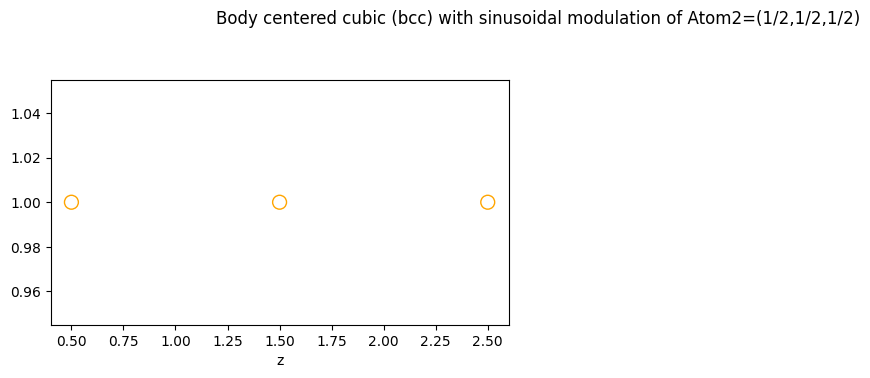

This figure's Python source: (Note: this script raises an exception after producing the figure.)
"""XRD Simulation of a modulated bcc lattice with monoatomic basis"""

import numpy as np
import matplotlib
import matplotlib.pyplot as plt
from matplotlib.colors import LogNorm
from matplotlib.pyplot import figure
matplotlib.rcParams['font.family'] = "sans-serif"
matplotlib.rc('text', usetex=True)
import matplotlib as mpl
mpl.rcParams.update(mpl.rcParamsDefault)



"""K-space creator"""
def kspacecreator(k0, l0, kmax, lmax, deltak):
    k = np.arange(k0-kmax, k0+kmax + deltak, deltak)
    l = np.arange(l0-lmax, l0+lmax + deltak, deltak)
    k2d, l2d = np.meshgrid(k, l)
    Unitary = np.ones((len(k2d), len(l2d)))  # Unitary matrix
    return k2d, l2d, k, Unitary


"""Translation of N unit cells"""
def translation(x, storage_x, storage_y, storage_z, i):
    """Translate atomic positions of X_x position
    """
    x_transl = x + np.array([0, 0, i])
    storage_x.append(x_transl[0])
    storage_y.append(x_transl[1])
    storage_z.append(x_transl[2])
"""Example: 3 unit cells"""


"""Calculate the Unit cell structure factor of N unit cells"""
def Structurefactor(Atom1, Atom2, k2d, l2d, h, Unitary, Amplitude, q_cdw, n, noisefactor, f_list, noise=True):
    """Atomic positions"""
    x_Atom1, y_Atom1, z_Atom1 =  [0],[0],[0] #Atom1[0], Atom1[1], Atom1[2] # must be defined as lists
    x_Atom2, y_Atom2, z_Atom2 =  [0.5],[0.5],[0.5] #Atom2[0], Atom2[1], Atom2[2]
    """Atomic positions modulation: commensurate with q_CDW = q*2*pi/a of atom 2 (1/2, 1/2, 1/2)"""
    # Full translation of Atom1 & Atom2 for 3 unit cells
    for i in range(1, 3+1):  # begins at 1 because unit cell 0 is already given
        translation(np.array([x_Atom1[0], y_Atom1[0], z_Atom1[0]]), x_Atom1, y_Atom1, z_Atom1, i)  # Atom1
        translation(np.array([x_Atom2[0], y_Atom2[0], z_Atom2[0]]), x_Atom2, y_Atom2, z_Atom2, i)  # Atom2
    # Modulation of Atom2 positions with periodic distortion
    for i in range(0, 3+1): # begins with 1 because it evaluates every unit cell
        z_Atom2[i] = z_Atom2[i] + Amplitude*np.sin(q_cdw*2*np.pi*i)
    # Final atomic positions
    Atom1, Atom2 = np.array([x_Atom1, y_Atom1, z_Atom1]), np.array([x_Atom2, y_Atom2, z_Atom2]),
    print("Atom1_z={}, Atom2_z={}".format(np.asarray(Atom1)[2, :], np.asarray(Atom2)[2, :]))
    print("Atom1list={}, Atom2list={}".format(np.asarray(Atom1), np.asarray(Atom2)))
    """Scattering amplitudes F"""
    # Form factors
    F_Atom1_list, F_Atom2_list = [], []
    # Scattering Amplitudes
    for i in range(0, 3+1):
        F_Atom1_list.append(
            f_list[0] * np.exp(-1j * 2 * np.pi * (h * Unitary * Atom1[0, i] + k2d * Atom1[1, i] + l2d * Atom1[2, i]))
        )
        F_Atom2_list.append(
            f_list[1] * np.exp(-1j * 2 * np.pi * (h * Unitary * Atom1[0, i] + k2d * Atom1[1, i] + l2d * Atom1[2, i]))
        )
    F = np.zeros((len(k2d), len(l2d)), dtype=complex)  # Structure factor with dimensions nxn
    atoms_list = [F_Atom1_list, F_Atom2_list]
    pre_F = [np.zeros((len(k2d), len(l2d)))]
    # Zusammenfügen der Formfaktoren für die Atomsorten
    for i in atoms_list:  # put together the lists in a ndarray for each atom with each N positions, to get rid of 3rd dimension (better workaround probably possible...)
        pre_F = np.add(pre_F, i)
    for i in range(len(pre_F)):
        F = F + pre_F[i]
    # F = np.sum(F_Atom1) + np.sum(F_Atom2) # + F_Atom3 + F_Atom4# + 0.1*np.random.rand(len(k2d), len(k2d)) # + F_Ga + F_Al
    """Intensity I"""
    I = np.abs(np.round(F, 3)) ** 2  # I \propto F(Q)^2, F complex
    if noise==True:
        I = I + noisefactor*np.max(I) * np.random.rand(len(k2d), len(k2d))  # Add random noise with maximum noisefactor
    else:
        pass
    #print(Atom2)
    print(I)
    return F, I, Atom1, Atom2, n


"""Exclude K-space points (account for delta-like peaks for N->inf)"""
def excludekpoints(deltak, I, k2d, l2d, kmax, n):
    ##############################################################################
    # # Excluding unallowed K-points (ONLY FOR deltak=/1)
    # k_intlist = np.arange(0, len(k2d), 1)  # erstelle indices aller k-Werte
    # print(k_intlist)
    # for i in range(0, (2 * kmax + 1)):  # LEAVES ONLY INTEGER K-values
    #     #print(range(0,2*kmax+1))
    #     k_intlist = np.delete(k_intlist, i * 9)  # 9 for ∆k=0.1 , 99 for ∆k=0.01, 9 because, the list gets one less each time
    #     #print(k_intlist)
    # for i in k_intlist:  # Set unallowed K-values for intensities to 0
    #     I[:, i] = 0
    # # Exluding unallowed L-points
    # l_intlist = np.arange(0, len(l2d), 1)  # erstelle indices aller l-Werte
    # if deltak == 0.1:
    #     for i in range(0, 2 * kmax + 1):
    #         l_intlist = np.delete(l_intlist, i * 9)  # Lösche jeden zehnten index
    #     for i in l_intlist:  # Set unallowed L-values for intensities to 0
    #         I[i, :] = 0
    # else:
    #     for i in range(0, 2 * kmax * 10 + 1):
    #         l_intlist = np.delete(l_intlist, i * 9)  # Lösche jeden zehnten index
    #     for i in l_intlist:  # Set unallowed L-values for intensities to 0
    #         I[i, :] = 0

    return I
    ##############################################################################


def plotfunction(k2d, l2d, h, k0, l0, kmax, lmax, I, k, n, Amplitude, Atom1, Atom2, savefig=False):
    figure(figsize=(13, 7), dpi=100)
    plt.suptitle(r"Body centered cubic (bcc) with sinusoidal modulation of Atom2=(1/2,1/2,1/2)"
    #"Body centered cubic (bcc), F($\mathbf{Q}$)=$f(1 + e^{-i\pi(h+k+l)})$ \n $I=f^2(2+2\cos(\pi(h+k+l))), f=1$")
    # I_fcc = f^2(4 + 2*(\cos(\pi(h+l)) + \cos(\pi(h-l)) + \cos(\pi(k+h)) + \cos(\pi(k-h))".format(h)
    )
    plt.subplot(2, 2, 1)
    # print(Atom2)
    plt.scatter(1 / 2 * np.ones(n) + np.arange(0, n, 1), np.ones(n), label=r'Atom2=$(\frac{1}{2},\frac{1}{2},\frac{1}{2})$ equilibrium', facecolors='none',
                edgecolors='orange', s=100)
    plt.xlabel('z')
    plt.ylabel('')
    plt.scatter(Atom2[2,:], np.ones(n), label='Atom2=$(0.5,0.5,0.5+{} \sin(2\cdot 1/{} \pi L)$ distorted'.format(Amplitude, n), marker='o')
    plt.legend()
    plt.subplot(2, 2, 2)
    plt.title("Gaussian interpolation")
    plt.imshow(I, cmap='viridis',
               interpolation='gaussian',
               extent=(k0 - kmax, k0 + kmax, l0 - lmax, l0 + lmax),
               origin='lower'
               # norm=LogNorm(vmin=0.1, vmax=np.max(I))
               )
    plt.colorbar()
    plt.xlabel("K(rlu)")
    plt.ylabel("L(rlu)")
    plt.subplot(2, 2, 3)
    plt.scatter(k2d, l2d, c=I, s=I, cmap='viridis', label=r'$I \propto F(\mathbf{Q})^2$')
    plt.colorbar()
    plt.legend(loc='upper right')
    plt.ylabel("L(rlu)")
    plt.xlabel("K(rlu)")
    plt.tight_layout()
    plt.subplot(2, 2, 4)
    plt.title(r'$I(L)=f^2(4 + 2*(\cos(\pi(h+l)) + \cos(\pi(h-l)) + \cos(\pi(k+h)) + \cos(\pi(k-h))+\cos(\pi(k+l)) +\cos(\pi(k-l))), f=1$')
    plt.plot(l2d[:, 0], I[:, 0], ls='--', marker='.', label='K={}'.format(np.round(k[0], 2)), ms=0.1)
    plt.plot(l2d[:, 0], I[:, -1], ls='--', marker='.', label='K={}'.format(np.round(k[-1], 2)), ms=0.1)
    plt.legend(loc='lower center')
    plt.ylabel(r"Intensity $I\propto F(\mathbf{Q})^2$")
    plt.xlabel("L(rlu)")
    if savefig==True:
        plt.savefig("BCC_Modulation1_5unitcells_Ampl={}_H={}.jpg".format(h, Amplitude), dpi=300)
    else:
        pass
    plt.subplots_adjust(wspace=0.3)
    plt.show(block=False)


def main():
    print(__doc__)
    ############################################
    # INPUT
    Atom1 = [[0],[0],[0]]
    Atom2 = [[0.5],[0.5],[0.5]]
    ############################################
    k0, l0, kmax, lmax = 0, 0, 2, 2  #boundaries of K and L for the intensity maps
    deltak = 1  #or 0.1, k-space point distance
    h = 1  #H value in k space
    ############################################
    # MODULATION
    Amplitude = 0 #Distortion amplitude
    q_cdw = 0.1  #Distortion periodicity in 2pi/a
    ############################################
    n = 3  #int(q_cdw**(-1))  # #of unit cells, should be q_cdw**-1
    noisefactor = 0.0 #Corrects noise to noisefactor*np.max(I)
    # Atomic form factors
    f_list = [1, 1] #[f_Atom1, f_Atom2] -->later on q-dependent

    ############################################
    # PROGRAM
    k2d, l2d, k, Unitary = kspacecreator(k0, l0, kmax, lmax, deltak)
    F, I, Atom1, Atom2, n = Structurefactor(Atom1, Atom2, k2d, l2d, h, Unitary, Amplitude, q_cdw, n,
                                            noisefactor, f_list, noise=True)
    I = excludekpoints(deltak, I, k2d, l2d, kmax, n)
    plotfunction(k2d, l2d, h, k0, l0, kmax, lmax, I, k, n, Amplitude, Atom1, Atom2, savefig=False)
    # maincubic()
    # 3D Atom Plot
    # fig = plt.figure()
    # ax = fig.add_subplot(projection='3d')
    # Atomlist = [Atom1, Atom2]
    # print("Atomlist={}".format(Atomlist))
    # ax.scatter(Atomlist[0], Atomlist[1], Atomlist[2], marker='m')
    # ax.set_xlabel('X Label')
    # ax.set_ylabel('Y Label')
    # ax.set_zlabel('Z Label')
    # plt.show()
    ############################################
if __name__ == '__main__':
    main()

